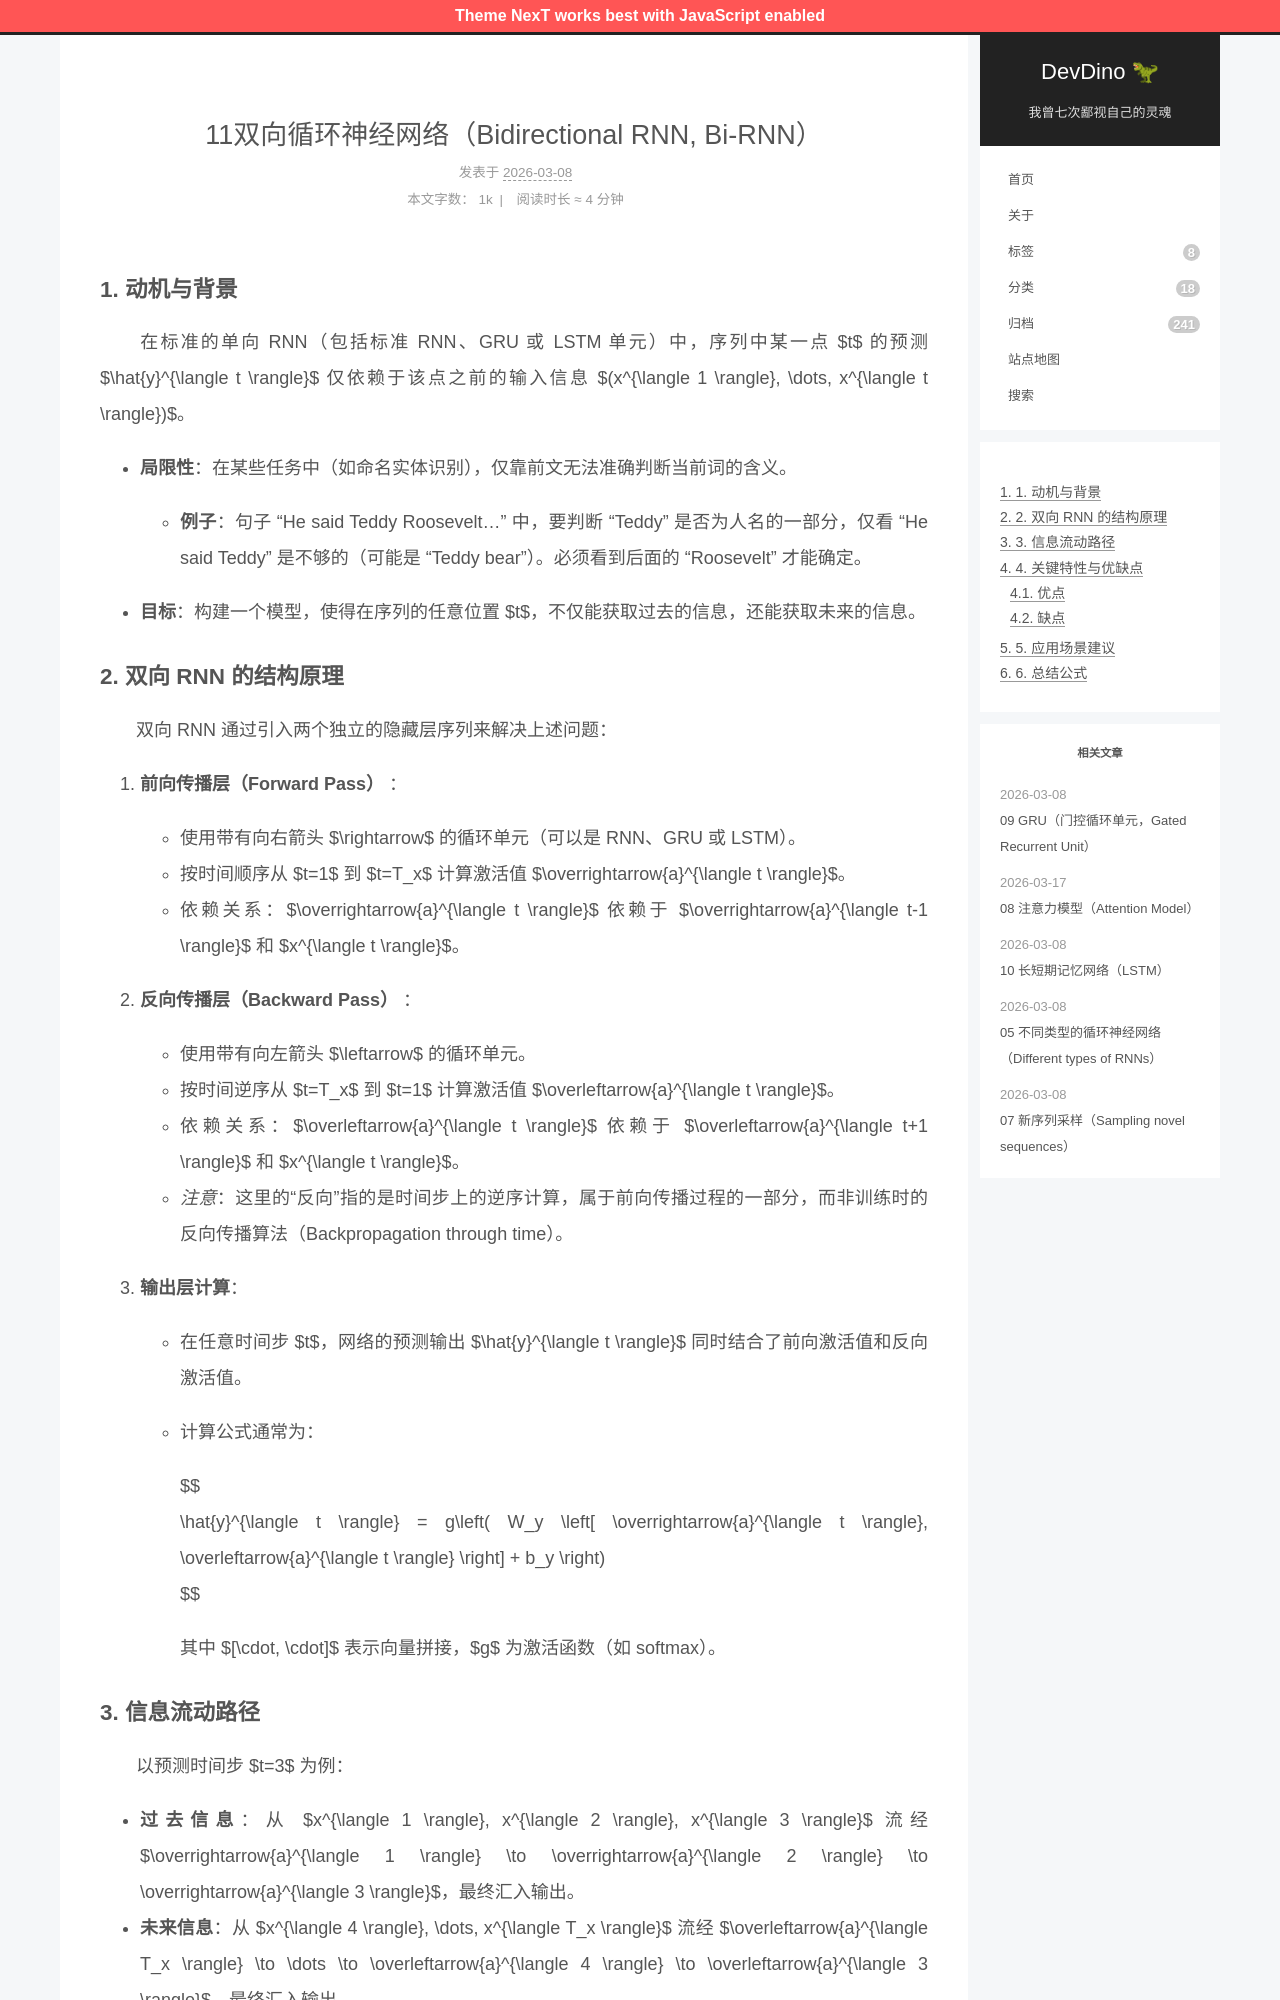

repository: afetmin/blog · page: 循环序列模型/11双向循环神经网络（Bidirectional RNN, Bi-RNN）/index.html · generator: jekyll

---
title: 11双向循环神经网络（Bidirectional RNN, Bi-RNN）
date: 2026-03-08T11:36:16+08:00
lastmod: 2026-03-08T11:36:27+08:00
categories: 循环序列模型
---

### 1. 动机与背景

　　在标准的单向 RNN（包括标准 RNN、GRU 或 LSTM 单元）中，序列中某一点 $t$ 的预测 $\hat{y}^{\langle t \rangle}$ 仅依赖于该点之前的输入信息 $(x^{\langle 1 \rangle}, \dots, x^{\langle t \rangle})$。

- **局限性**：在某些任务中（如命名实体识别），仅靠前文无法准确判断当前词的含义。

  - **例子**：句子 "He said Teddy Roosevelt..." 中，要判断 "Teddy" 是否为人名的一部分，仅看 "He said Teddy" 是不够的（可能是 "Teddy bear"）。必须看到后面的 "Roosevelt" 才能确定。
- **目标**：构建一个模型，使得在序列的任意位置 $t$，不仅能获取过去的信息，还能获取未来的信息。

### 2. 双向 RNN 的结构原理

　　双向 RNN 通过引入两个独立的隐藏层序列来解决上述问题：

1. **前向传播层（Forward Pass）** ：

   - 使用带有向右箭头 $\rightarrow$ 的循环单元（可以是 RNN、GRU 或 LSTM）。
   - 按时间顺序从 $t=1$ 到 $t=T_x$ 计算激活值 $\overrightarrow{a}^{\langle t \rangle}$。
   - 依赖关系：$\overrightarrow{a}^{\langle t \rangle}$ 依赖于 $\overrightarrow{a}^{\langle t-1 \rangle}$ 和 $x^{\langle t \rangle}$。
2. **反向传播层（Backward Pass）** ：

   - 使用带有向左箭头 $\leftarrow$ 的循环单元。
   - 按时间逆序从 $t=T_x$ 到 $t=1$ 计算激活值 $\overleftarrow{a}^{\langle t \rangle}$。
   - 依赖关系：$\overleftarrow{a}^{\langle t \rangle}$ 依赖于 $\overleftarrow{a}^{\langle t+1 \rangle}$ 和 $x^{\langle t \rangle}$。
   - *注意*：这里的“反向”指的是时间步上的逆序计算，属于前向传播过程的一部分，而非训练时的反向传播算法（Backpropagation through time）。
3. **输出层计算**：

   - 在任意时间步 $t$，网络的预测输出 $\hat{y}^{\langle t \rangle}$ 同时结合了前向激活值和反向激活值。
   - 计算公式通常为：

     $$
     \hat{y}^{\langle t \rangle} = g\left( W_y \left[ \overrightarrow{a}^{\langle t \rangle}, \overleftarrow{a}^{\langle t \rangle} \right] + b_y \right)
     $$

     其中 $[\cdot, \cdot]$ 表示向量拼接，$g$ 为激活函数（如 softmax）。
